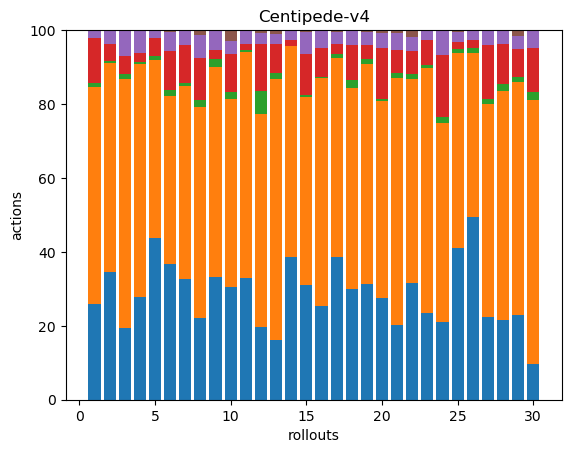

The table this chart was drawn from, first rows:
76, 171, 3, 36, 5, 1, 0, 0, 0, 0, 0, 0, 0, 0, 0, 0, 0, 0
94, 155, 1, 13, 10, 0, 0, 0, 0, 0, 0, 0, 0, 0, 0, 0, 0, 0
28, 97, 2, 7, 10, 0, 0, 0, 0, 0, 0, 0, 0, 0, 0, 0, 0, 0
57, 130, 1, 5, 13, 0, 0, 0, 0, 0, 0, 0, 0, 0, 0, 0, 0, 0
148, 163, 3, 17, 7, 0, 0, 0, 0, 0, 0, 0, 0, 0, 0, 0, 0, 0
90, 111, 4, 26, 13, 1, 0, 0, 0, 0, 0, 0, 0, 0, 0, 0, 0, 0
113, 180, 3, 35, 13, 1, 0, 0, 0, 0, 0, 0, 0, 0, 0, 0, 0, 0
85, 220, 7, 44, 24, 5, 0, 0, 0, 0, 0, 0, 0, 0, 0, 0, 0, 0
50, 86, 3, 4, 8, 0, 0, 0, 0, 0, 0, 0, 0, 0, 0, 0, 0, 0
86, 143, 5, 29, 10, 8, 0, 0, 0, 0, 0, 0, 0, 0, 0, 0, 0, 0
78, 145, 1, 4, 9, 0, 0, 0, 0, 0, 0, 0, 0, 0, 0, 0, 0, 0
79, 229, 25, 51, 12, 3, 0, 0, 0, 0, 0, 0, 0, 0, 0, 0, 0, 0
44, 194, 4, 22, 7, 3, 0, 0, 0, 0, 0, 0, 0, 0, 0, 0, 0, 0
87, 129, 0, 4, 6, 0, 0, 0, 0, 0, 0, 0, 0, 0, 0, 0, 0, 0
98, 160, 2, 35, 18, 2, 0, 0, 0, 0, 0, 0, 0, 0, 0, 0, 0, 0
84, 206, 1, 26, 16, 0, 0, 0, 0, 0, 0, 0, 0, 0, 0, 0, 0, 0
103, 143, 3, 7, 9, 1, 0, 0, 0, 0, 0, 0, 0, 0, 0, 0, 0, 0
65, 118, 5, 20, 9, 0, 0, 0, 0, 0, 0, 0, 0, 0, 0, 0, 0, 0
64, 122, 3, 8, 7, 1, 0, 0, 0, 0, 0, 0, 0, 0, 0, 0, 0, 0
95, 183, 2, 47, 14, 3, 0, 0, 0, 0, 0, 0, 0, 0, 0, 0, 0, 0
53, 174, 4, 16, 12, 2, 0, 0, 0, 0, 0, 0, 0, 0, 0, 0, 0, 0
112, 196, 5, 22, 13, 7, 0, 0, 0, 0, 0, 0, 0, 0, 0, 0, 0, 0
81, 230, 3, 24, 9, 0, 0, 0, 0, 0, 0, 0, 0, 0, 0, 0, 0, 0
99, 253, 7, 80, 30, 1, 0, 0, 0, 0, 0, 0, 0, 0, 0, 0, 0, 0
86, 111, 2, 4, 6, 1, 0, 0, 0, 0, 0, 0, 0, 0, 0, 0, 0, 0
113, 101, 3, 5, 6, 0, 0, 0, 0, 0, 0, 0, 0, 0, 0, 0, 0, 0
49, 127, 3, 32, 9, 0, 0, 0, 0, 0, 0, 0, 0, 0, 0, 0, 0, 0
34, 98, 3, 17, 6, 0, 0, 0, 0, 0, 0, 0, 0, 0, 0, 0, 0, 0
69, 189, 4, 23, 10, 5, 0, 0, 0, 0, 0, 0, 0, 0, 0, 0, 0, 0
27, 202, 6, 33, 14, 0, 0, 0, 0, 0, 0, 0, 0, 0, 0, 0, 0, 0
